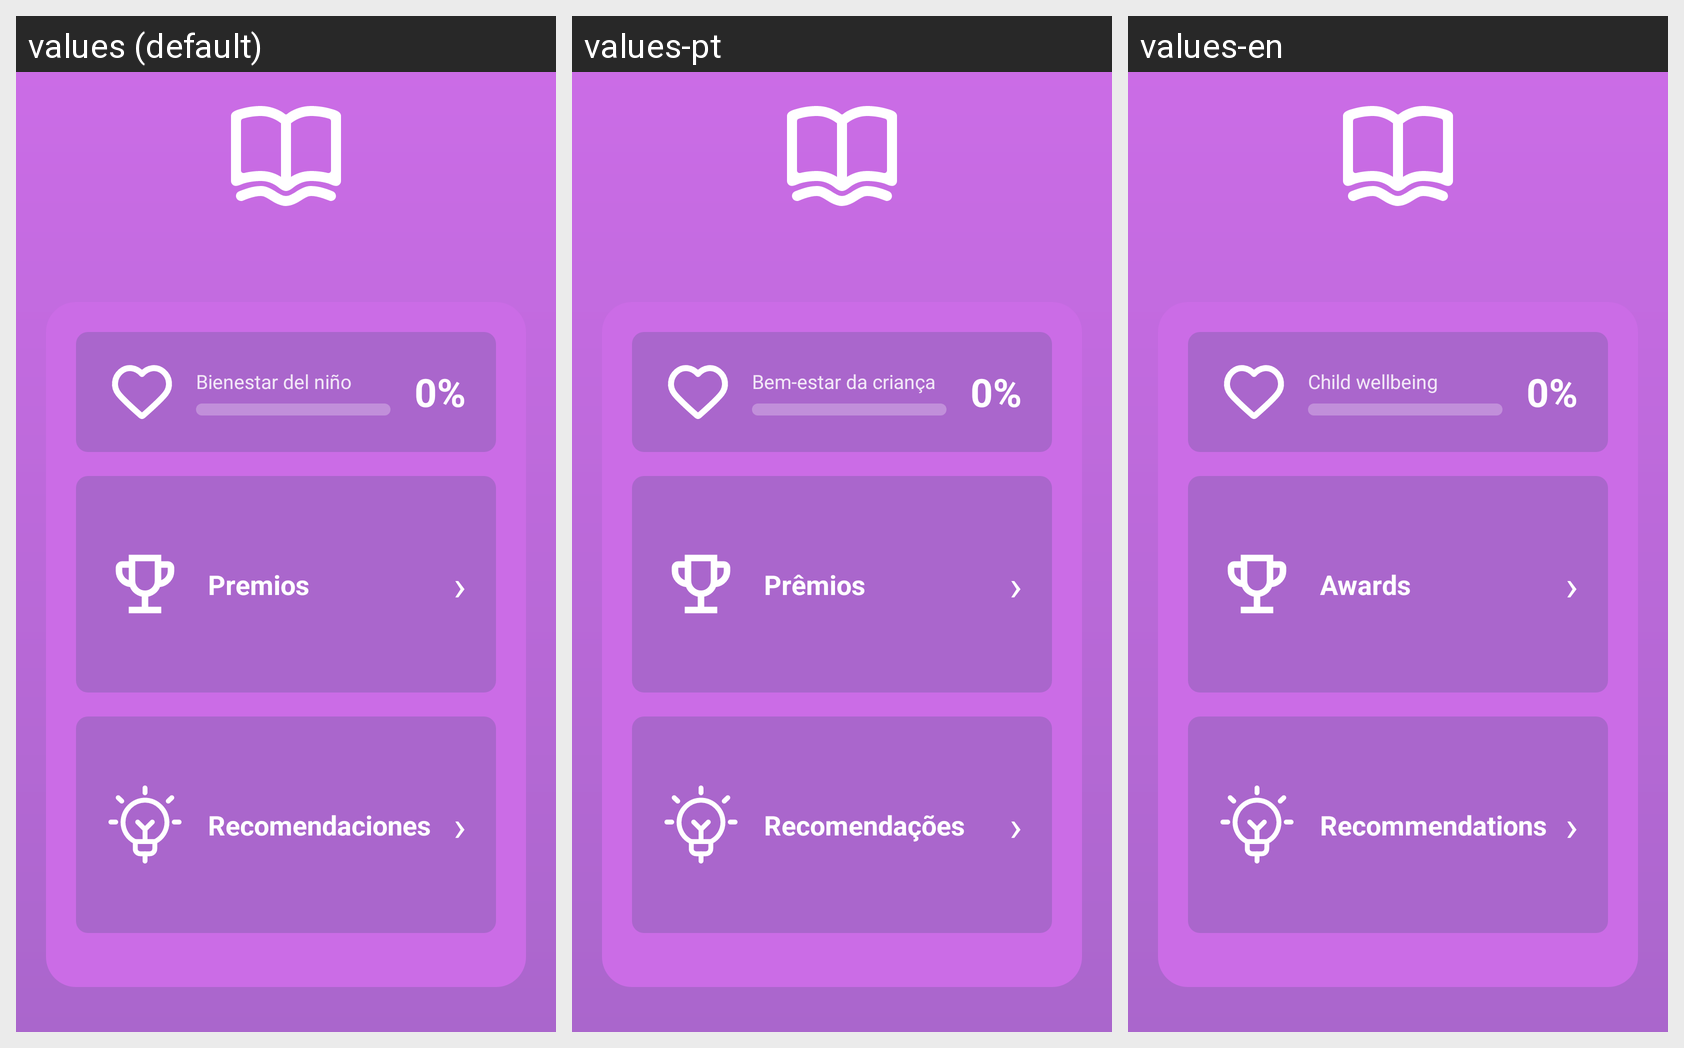

The Android screen above is rendered under several locales of the same app. Produce the string resources it draws, with the default and per-locale values.
Android screen res/layout/activity_child_book.xml rendered under 3 locales, left to right: values (default), values-pt, values-en. Device: Nexus 5 (rendered at 1080×1920; each locale shown at half size, 540×960, under a caption strip naming it); theme Theme.CRIApp.
Strings drawn on this screen, with the default value and each locale's value (text and hints the layout hard-codes, and strings that could not be matched under every locale, appear in the picture but are not listed):

wellbeing_score_label
  values: Bienestar del niño
  values-pt: Bem-estar da criança
  values-en: Child wellbeing

awards
  values: Premios
  values-pt: Prêmios
  values-en: Awards

recommendations
  values: Recomendaciones
  values-pt: Recomendações
  values-en: Recommendations
